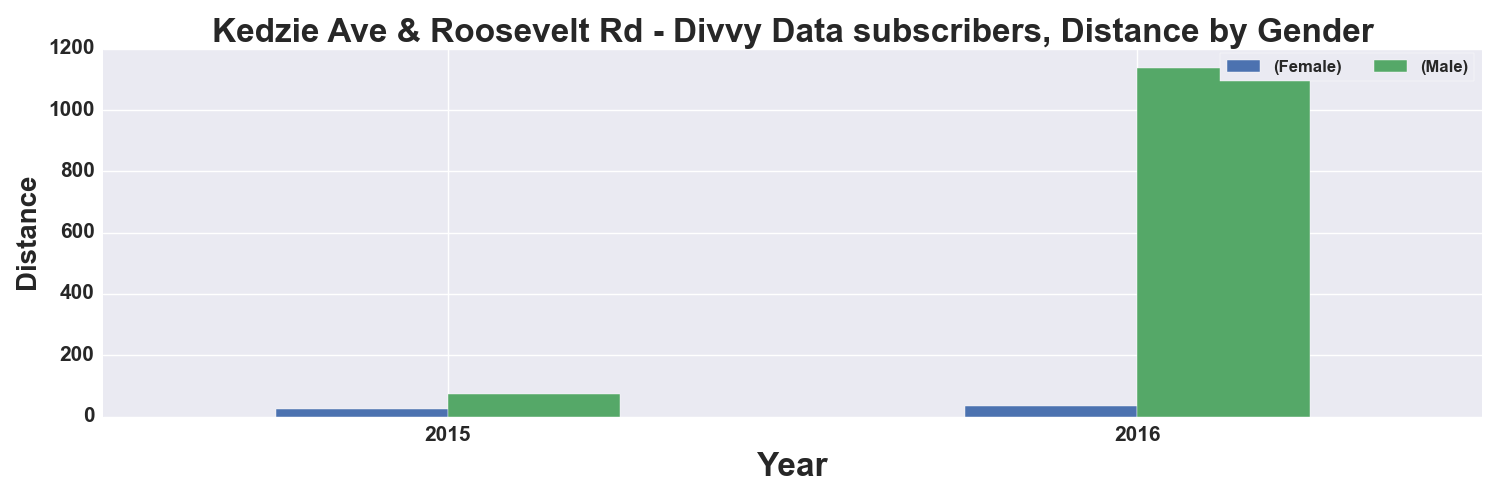

Data behind this chart, as committed beside it:
, START TIME YEAR, DISTANCE_Miles, DISTANCE_Miles
GENDER, , Female, Male
0, 2015, 26.0, 75.0
1, 2016, 36.0, 1136
